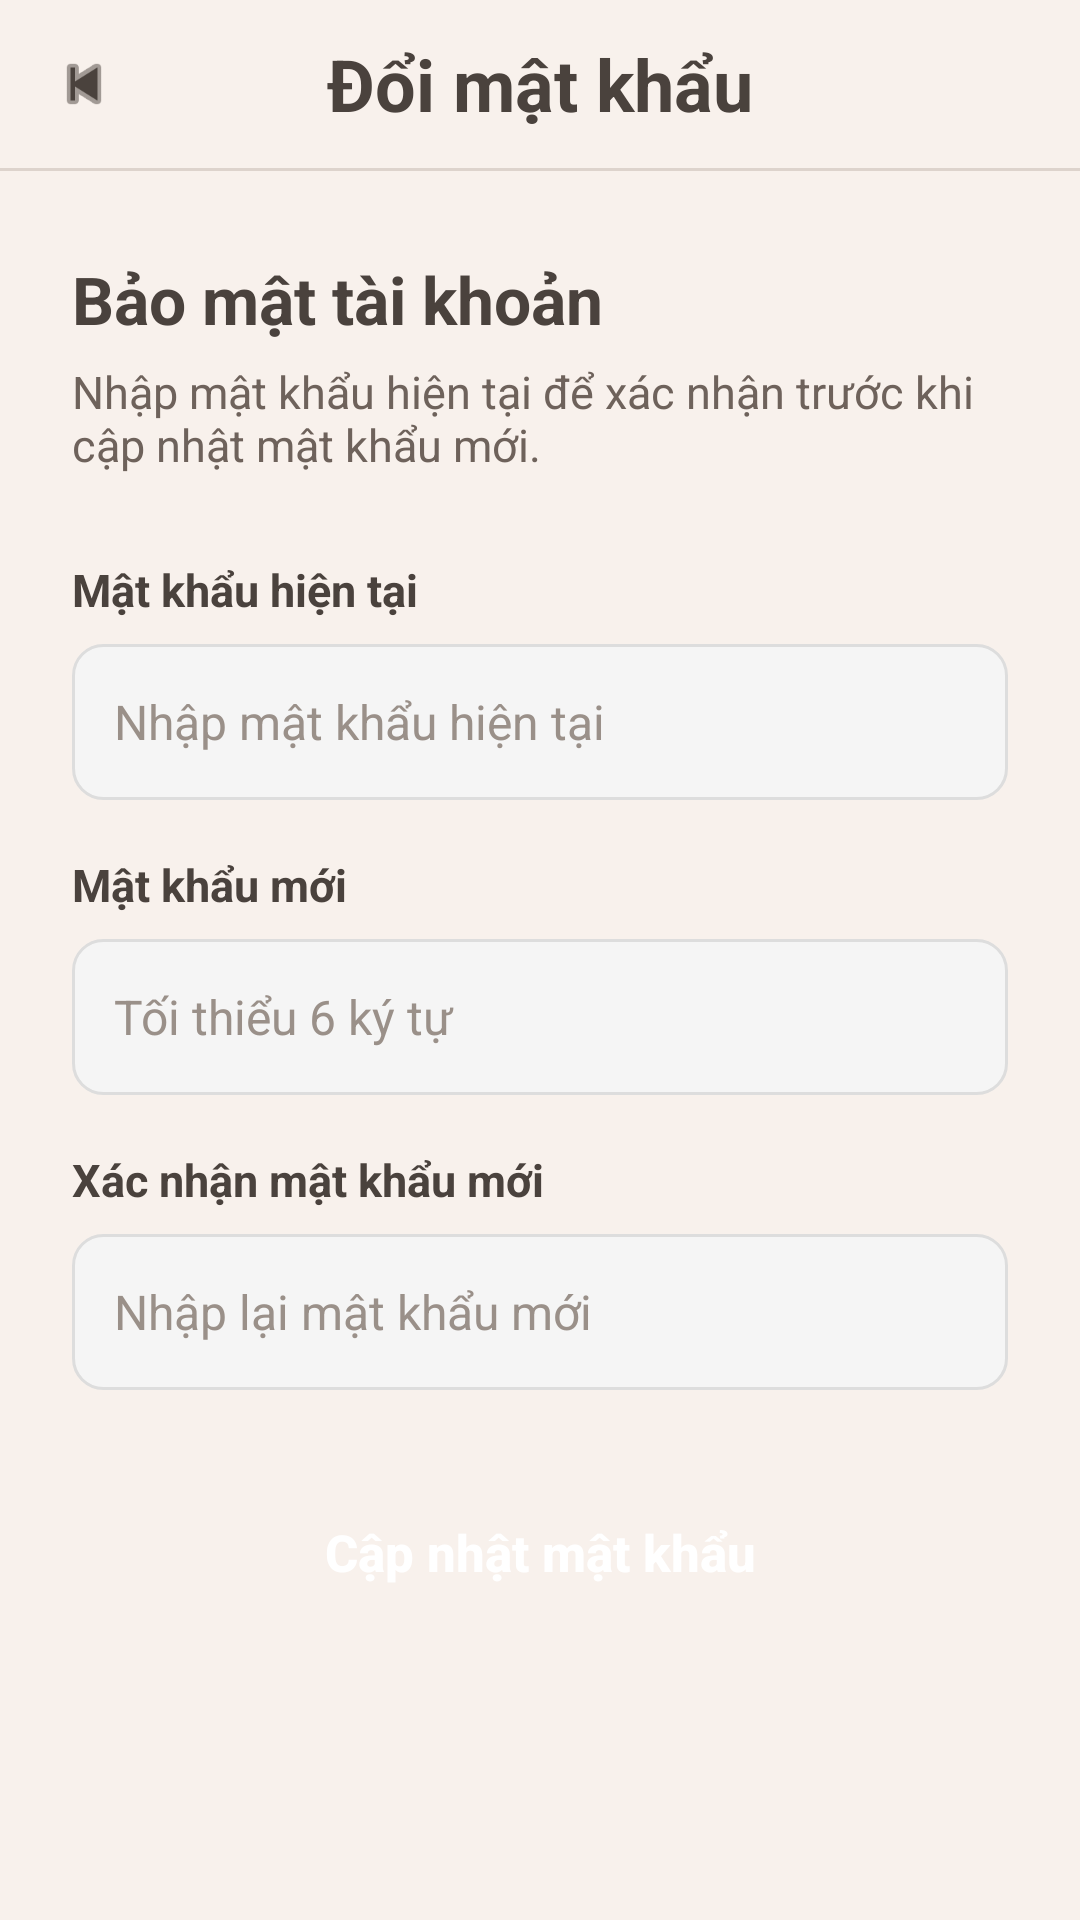

Here is an Android app screen rendered from its layout file. Give the layout XML and the strings, colors and styles it references.
<!-- AndroidManifest.xml: application theme Theme.GiaoDichNongSan -->
<!-- res/layout/activity_doi_mat_khau.xml -->
<?xml version="1.0" encoding="utf-8"?>
<ScrollView xmlns:android="http://schemas.android.com/apk/res/android"
    xmlns:app="http://schemas.android.com/apk/res-auto"
    android:layout_width="match_parent"
    android:layout_height="match_parent"
    android:background="#F8F1EC"
    android:fillViewport="true">

    <LinearLayout
        android:layout_width="match_parent"
        android:layout_height="wrap_content"
        android:orientation="vertical">

        <RelativeLayout
            android:layout_width="match_parent"
            android:layout_height="56dp"
            android:paddingStart="16dp"
            android:paddingEnd="16dp">

            <ImageView
                android:id="@+id/btnBack"
                android:layout_width="24dp"
                android:layout_height="24dp"
                android:layout_centerVertical="true"
                android:contentDescription="Quay lại"
                android:src="@android:drawable/ic_media_previous"
                app:tint="#4A423D" />

            <TextView
                android:layout_width="wrap_content"
                android:layout_height="wrap_content"
                android:layout_centerInParent="true"
                android:text="Đổi mật khẩu"
                android:textColor="#4A423D"
                android:textSize="24sp"
                android:textStyle="bold" />
        </RelativeLayout>

        <View
            android:layout_width="match_parent"
            android:layout_height="1dp"
            android:background="#DDD3CC" />

        <LinearLayout
            android:layout_width="match_parent"
            android:layout_height="wrap_content"
            android:orientation="vertical"
            android:paddingStart="24dp"
            android:paddingTop="28dp"
            android:paddingEnd="24dp"
            android:paddingBottom="24dp">

            <TextView
                android:layout_width="match_parent"
                android:layout_height="wrap_content"
                android:text="Bảo mật tài khoản"
                android:textColor="#4A423D"
                android:textSize="22sp"
                android:textStyle="bold" />

            <TextView
                android:layout_width="match_parent"
                android:layout_height="wrap_content"
                android:layout_marginTop="6dp"
                android:text="Nhập mật khẩu hiện tại để xác nhận trước khi cập nhật mật khẩu mới."
                android:textColor="#6E625B"
                android:textSize="15sp" />

            <TextView
                android:layout_width="match_parent"
                android:layout_height="wrap_content"
                android:layout_marginTop="28dp"
                android:text="Mật khẩu hiện tại"
                android:textColor="#4A423D"
                android:textSize="15sp"
                android:textStyle="bold" />

            <EditText
                android:id="@+id/edtMatKhauCu"
                android:layout_width="match_parent"
                android:layout_height="52dp"
                android:layout_marginTop="8dp"
                android:background="@drawable/bg_edittext"
                android:hint="Nhập mật khẩu hiện tại"
                android:inputType="textPassword"
                android:paddingStart="14dp"
                android:paddingEnd="14dp"
                android:singleLine="true"
                android:textColor="#4A423D"
                android:textColorHint="#9A9089"
                android:textSize="16sp" />

            <TextView
                android:layout_width="match_parent"
                android:layout_height="wrap_content"
                android:layout_marginTop="18dp"
                android:text="Mật khẩu mới"
                android:textColor="#4A423D"
                android:textSize="15sp"
                android:textStyle="bold" />

            <EditText
                android:id="@+id/edtMatKhauMoi"
                android:layout_width="match_parent"
                android:layout_height="52dp"
                android:layout_marginTop="8dp"
                android:background="@drawable/bg_edittext"
                android:hint="Tối thiểu 6 ký tự"
                android:inputType="textPassword"
                android:paddingStart="14dp"
                android:paddingEnd="14dp"
                android:singleLine="true"
                android:textColor="#4A423D"
                android:textColorHint="#9A9089"
                android:textSize="16sp" />

            <TextView
                android:layout_width="match_parent"
                android:layout_height="wrap_content"
                android:layout_marginTop="18dp"
                android:text="Xác nhận mật khẩu mới"
                android:textColor="#4A423D"
                android:textSize="15sp"
                android:textStyle="bold" />

            <EditText
                android:id="@+id/edtNhapLaiMatKhau"
                android:layout_width="match_parent"
                android:layout_height="52dp"
                android:layout_marginTop="8dp"
                android:background="@drawable/bg_edittext"
                android:hint="Nhập lại mật khẩu mới"
                android:inputType="textPassword"
                android:paddingStart="14dp"
                android:paddingEnd="14dp"
                android:singleLine="true"
                android:textColor="#4A423D"
                android:textColorHint="#9A9089"
                android:textSize="16sp" />

            <Button
                android:id="@+id/btnCapNhat"
                android:layout_width="match_parent"
                android:layout_height="52dp"
                android:layout_marginTop="28dp"
                android:background="@drawable/bg_button"
                android:text="Cập nhật mật khẩu"
                android:textAllCaps="false"
                android:textColor="#FFFFFF"
                android:textSize="17sp"
                android:textStyle="bold" />
        </LinearLayout>
    </LinearLayout>
</ScrollView>
<!-- resources referenced by this layout -->
<resources>
  <!-- drawable bg_edittext (drawable) -->
  <shape xmlns:android="http://schemas.android.com/apk/res/android">
      <solid android:color="#F5F5F5"/>
      <corners android:radius="10dp"/>
      <stroke
          android:width="1dp"
          android:color="#DDDDDD"/>
  </shape>
  <style name="Theme.GiaoDichNongSan" parent="Base.Theme.GiaoDichNongSan" />
  <style name="Base.Theme.GiaoDichNongSan" parent="Theme.Material3.DayNight.NoActionBar">
          
          
      </style>
</resources>
